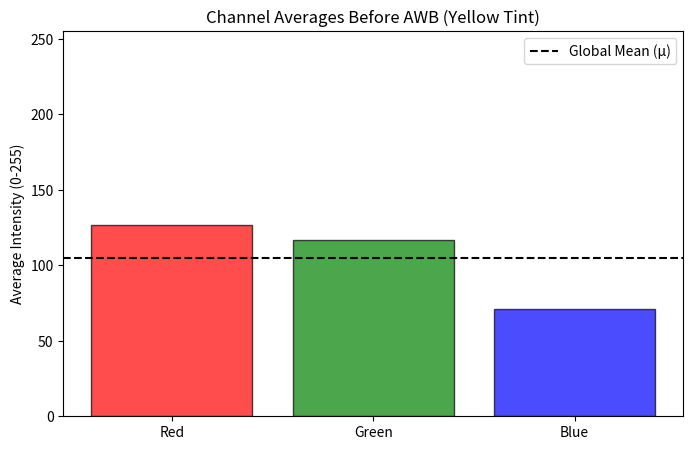
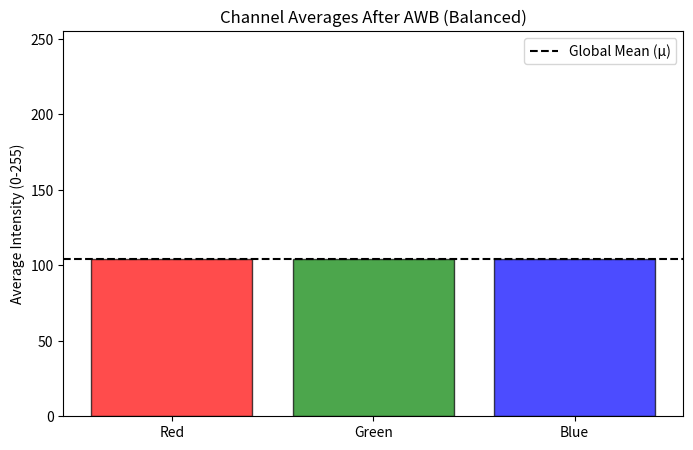

Python code for these plots, in order:
import matplotlib.pyplot as plt
import numpy as np

means_before = [126.9695, 116.7010, 70.9956]
means_after = [104.4001, 104.4065, 104.3949]

def create_plots(means, title, filename):
    plt.figure(figsize=(8, 5))
    colors = ['red', 'green', 'blue']
    plt.bar(['Red', 'Green', 'Blue'], means, color=colors, alpha=0.7, edgecolor='black')
    plt.axhline(y=np.mean(means), color='black', linestyle='--', label=f'Global Mean (μ)')
    plt.title(title)
    plt.ylabel('Average Intensity (0-255)')
    plt.ylim(0, 255)
    plt.legend()
    plt.savefig(filename)
    plt.show()

create_plots(means_before, "Channel Averages Before AWB (Yellow Tint)", "sea_hist.png")

create_plots(means_after, "Channel Averages After AWB (Balanced)", "sea_awb_hist.png")
